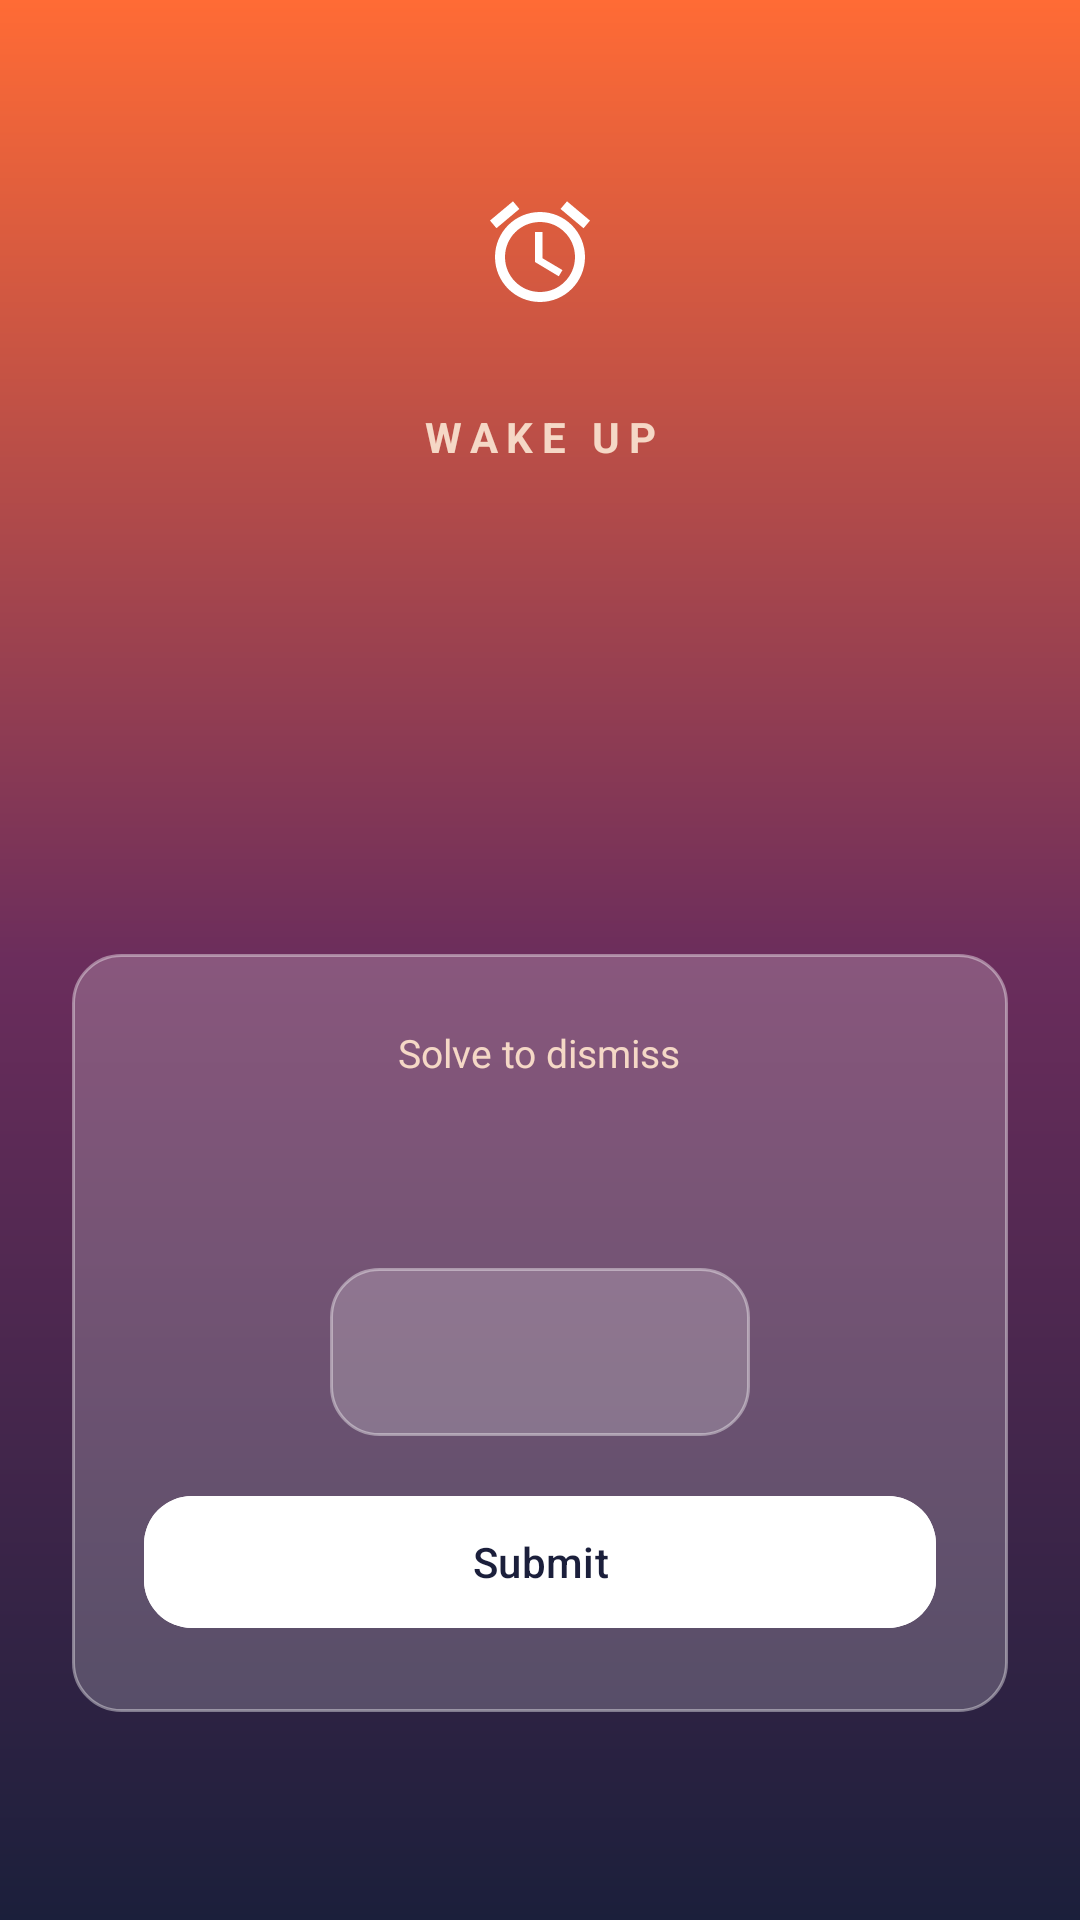

Here is an Android app screen rendered from its layout file. Give the layout XML and the strings, colors and styles it references.
<!-- AndroidManifest.xml: activity theme Theme.AlarmRing -->
<!-- res/layout/activity_alarm_ring.xml -->
<?xml version="1.0" encoding="utf-8"?>
<androidx.constraintlayout.widget.ConstraintLayout xmlns:android="http://schemas.android.com/apk/res/android"
    xmlns:app="http://schemas.android.com/apk/res-auto"
    xmlns:tools="http://schemas.android.com/tools"
    android:layout_width="match_parent"
    android:layout_height="match_parent"
    android:padding="24dp">

    <ImageView
        android:id="@+id/pulseIcon"
        android:layout_width="72dp"
        android:layout_height="72dp"
        android:layout_marginTop="24dp"
        android:background="@drawable/bg_ring_icon_circle"
        android:contentDescription="@null"
        android:padding="16dp"
        android:src="@drawable/ic_alarm"
        app:layout_constraintEnd_toEndOf="parent"
        app:layout_constraintStart_toStartOf="parent"
        app:layout_constraintTop_toTopOf="parent"
        app:tint="@color/ring_on_gradient" />

    <TextView
        android:id="@+id/kickerText"
        android:layout_width="wrap_content"
        android:layout_height="wrap_content"
        android:layout_marginTop="16dp"
        android:letterSpacing="0.2"
        android:text="@string/wake_up_kicker"
        android:textColor="@color/ring_on_gradient_muted"
        android:textSize="14sp"
        android:textStyle="bold"
        app:layout_constraintEnd_toEndOf="parent"
        app:layout_constraintStart_toStartOf="parent"
        app:layout_constraintTop_toBottomOf="@id/pulseIcon" />

    <TextView
        android:id="@+id/currentTimeText"
        android:layout_width="wrap_content"
        android:layout_height="wrap_content"
        android:layout_marginTop="4dp"
        android:fontFamily="sans-serif-light"
        android:textColor="@color/ring_on_gradient"
        android:textSize="64sp"
        app:layout_constraintEnd_toEndOf="parent"
        app:layout_constraintStart_toStartOf="parent"
        app:layout_constraintTop_toBottomOf="@id/kickerText"
        tools:text="7:00 AM" />

    <TextView
        android:id="@+id/labelText"
        android:layout_width="wrap_content"
        android:layout_height="wrap_content"
        android:layout_marginTop="4dp"
        android:textColor="@color/ring_on_gradient_muted"
        android:textSize="18sp"
        app:layout_constraintEnd_toEndOf="parent"
        app:layout_constraintStart_toStartOf="parent"
        app:layout_constraintTop_toBottomOf="@id/currentTimeText"
        tools:text="Wake up!" />

    <LinearLayout
        android:id="@+id/challengeGroup"
        android:layout_width="0dp"
        android:layout_height="wrap_content"
        android:background="@drawable/bg_ring_input"
        android:gravity="center"
        android:orientation="vertical"
        android:padding="24dp"
        app:layout_constraintBottom_toBottomOf="parent"
        app:layout_constraintEnd_toEndOf="parent"
        app:layout_constraintStart_toStartOf="parent"
        app:layout_constraintTop_toBottomOf="@id/labelText"
        app:layout_constraintVertical_bias="0.5">

        <TextView
            android:id="@+id/progressText"
            android:layout_width="wrap_content"
            android:layout_height="wrap_content"
            android:text="@string/solve_to_dismiss_kicker"
            android:textColor="@color/ring_on_gradient_muted"
            android:textSize="13sp" />

        <TextView
            android:id="@+id/questionText"
            android:layout_width="wrap_content"
            android:layout_height="wrap_content"
            android:layout_marginTop="12dp"
            android:textColor="@color/ring_on_gradient"
            android:textSize="26sp"
            android:textStyle="bold"
            tools:text="7 × 8 = ?" />

        <EditText
            android:id="@+id/answerInput"
            android:layout_width="140dp"
            android:layout_height="56dp"
            android:layout_marginTop="16dp"
            android:background="@drawable/bg_ring_input"
            android:gravity="center"
            android:imeOptions="actionDone"
            android:inputType="numberSigned"
            android:textColor="@color/ring_on_gradient"
            android:textColorHint="@color/ring_on_gradient_muted"
            android:textSize="24sp" />

        <com.google.android.material.button.MaterialButton
            android:id="@+id/submitButton"
            android:layout_width="match_parent"
            android:layout_height="52dp"
            android:layout_marginTop="16dp"
            android:backgroundTint="@color/ring_on_gradient"
            android:text="@string/submit"
            android:textColor="@color/ring_gradient_start"
            app:cornerRadius="16dp" />
    </LinearLayout>

    <com.google.android.material.button.MaterialButton
        android:id="@+id/dismissDirectButton"
        android:layout_width="0dp"
        android:layout_height="56dp"
        android:backgroundTint="@color/ring_on_gradient"
        android:text="@string/dismiss"
        android:textColor="@color/ring_gradient_start"
        android:visibility="gone"
        app:cornerRadius="16dp"
        app:layout_constraintBottom_toBottomOf="parent"
        app:layout_constraintEnd_toEndOf="parent"
        app:layout_constraintStart_toStartOf="parent"
        app:layout_constraintTop_toBottomOf="@id/labelText"
        app:layout_constraintVertical_bias="0.5"
        tools:visibility="visible" />

</androidx.constraintlayout.widget.ConstraintLayout>
<!-- resources referenced by this layout -->
<resources>
  <color name="ring_gradient_start">#1B1F3B</color>
  <color name="ring_on_gradient">#FFFFFF</color>
  <color name="ring_on_gradient_muted">#F5D8C6</color>
  <!-- drawable bg_ring_input (drawable) -->
  <?xml version="1.0" encoding="utf-8"?>
  <shape xmlns:android="http://schemas.android.com/apk/res/android"
      android:shape="rectangle">
      <corners android:radius="16dp" />
      <solid android:color="@color/ring_input_background" />
      <stroke
          android:width="1dp"
          android:color="#66FFFFFF" />
  </shape>
  <!-- drawable ic_alarm (drawable) -->
  <?xml version="1.0" encoding="utf-8"?>
  <vector xmlns:android="http://schemas.android.com/apk/res/android"
      android:width="24dp"
      android:height="24dp"
      android:viewportWidth="24"
      android:viewportHeight="24"
      android:tint="#FFFFFF">
      <path
          android:fillColor="#FF000000"
          android:pathData="M22,5.72l-4.6,-3.86 -1.29,1.53 4.6,3.86L22,5.72zM7.88,3.39L6.6,1.86 2,5.71l1.29,1.53 4.59,-3.85zM12.5,8L11,8v6l4.75,2.85 0.75,-1.23 -4,-2.37L12.5,8zM12,4c-4.97,0 -9,4.03 -9,9s4.02,9 9,9c4.97,0 9,-4.03 9,-9s-4.03,-9 -9,-9zM12,20c-3.87,0 -7,-3.13 -7,-7s3.13,-7 7,-7 7,3.13 7,7 -3.13,7 -7,7z" />
  </vector>
  <string name="dismiss">Dismiss</string>
  <string name="solve_to_dismiss_kicker">Solve to dismiss</string>
  <string name="submit">Submit</string>
  <string name="wake_up_kicker">WAKE UP</string>
  <style name="Theme.AlarmRing" parent="Theme.Material3.DayNight.NoActionBar">
          <item name="android:windowBackground">@drawable/bg_ring_gradient</item>
          <item name="android:windowFullscreen">true</item>
          <item name="colorPrimary">@color/brand_primary</item>
          <item name="colorOnPrimary">@color/ring_on_gradient</item>
          <item name="android:statusBarColor">@android:color/transparent</item>
          <item name="android:navigationBarColor">@android:color/transparent</item>
          <item name="android:windowLightStatusBar">false</item>
      </style>
  <color name="ring_input_background">#33FFFFFF</color>
  <!-- drawable bg_ring_gradient (drawable) -->
  <?xml version="1.0" encoding="utf-8"?>
  <shape xmlns:android="http://schemas.android.com/apk/res/android"
      android:shape="rectangle">
      <gradient
          android:angle="90"
          android:startColor="@color/ring_gradient_start"
          android:centerColor="#6B2D5C"
          android:endColor="@color/ring_gradient_end"
          android:type="linear" />
  </shape>
  <color name="brand_primary">#FF6B35</color>
  <color name="ring_gradient_end">#FF6B35</color>
</resources>
